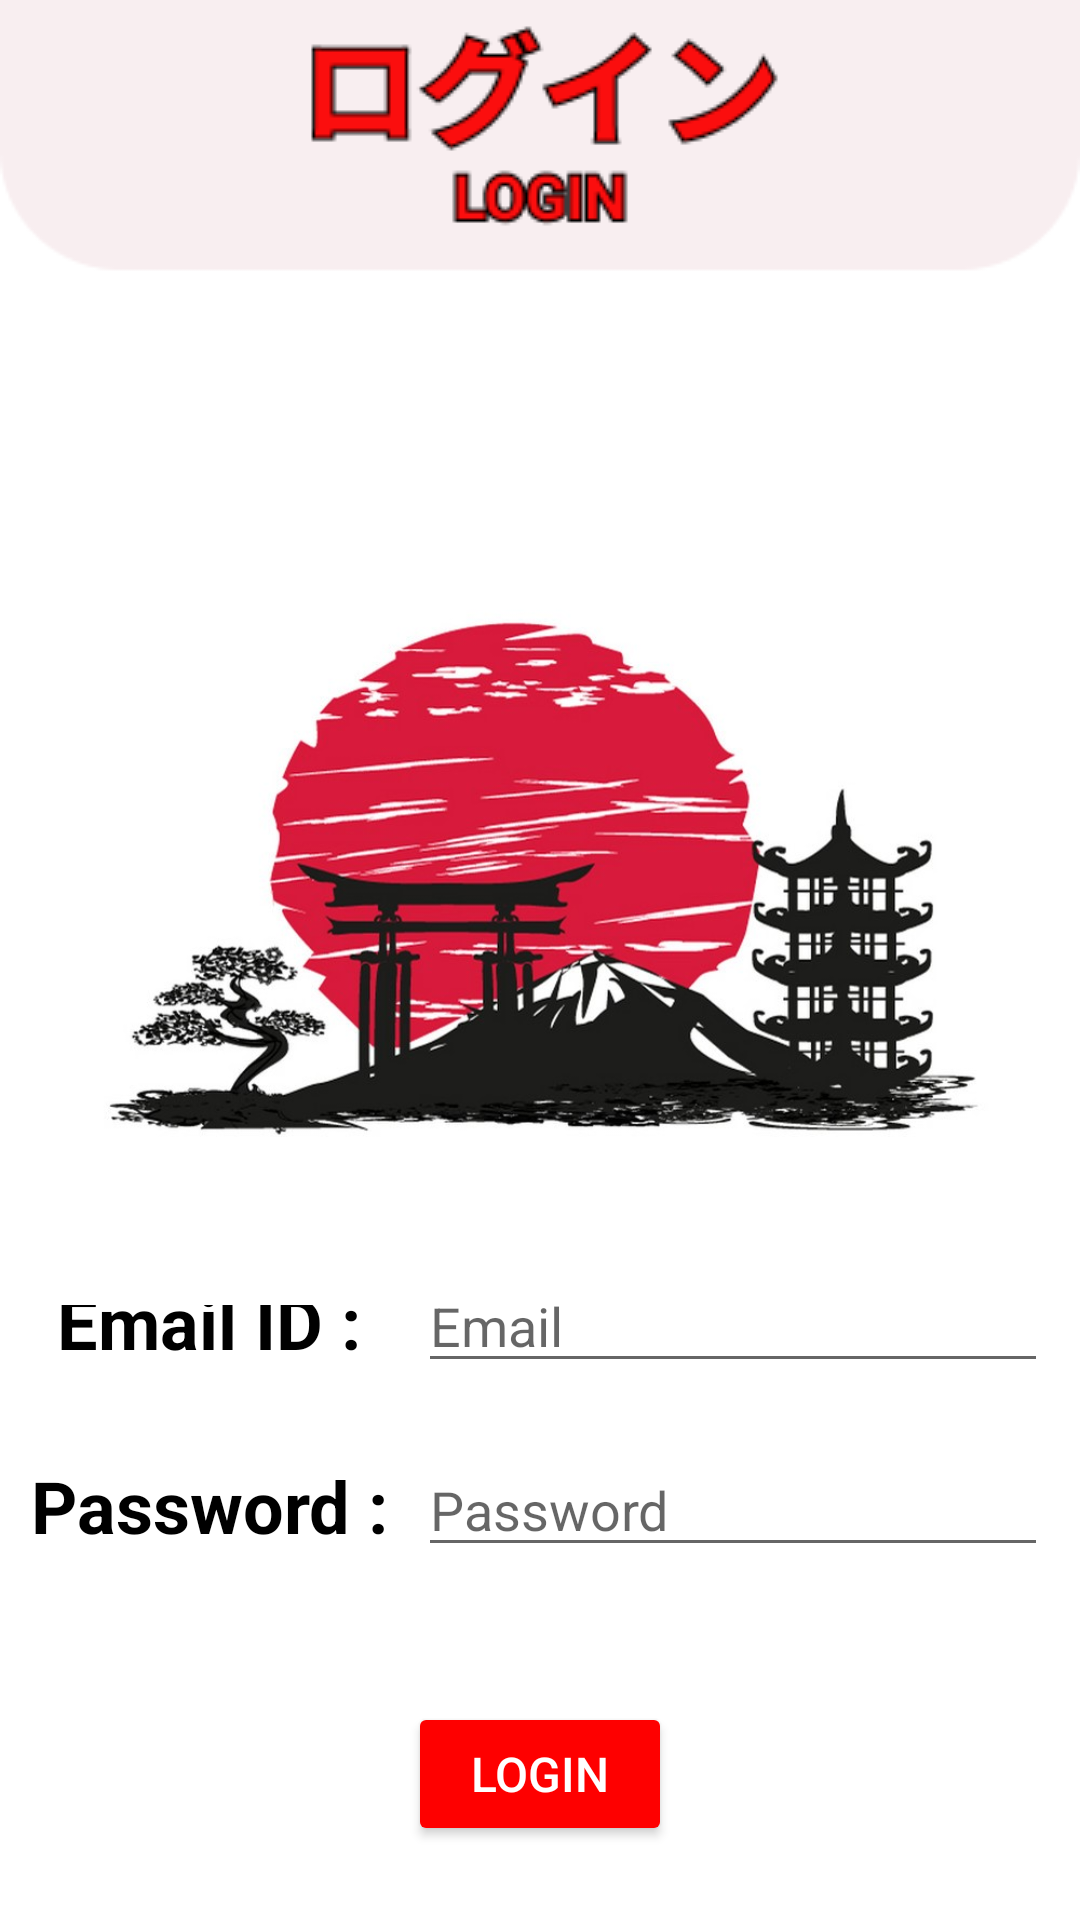

Android layout source for this screen:
<!-- AndroidManifest.xml: application theme Theme.Ganbaru -->
<!-- res/layout/activity_loginpage.xml -->
<?xml version="1.0" encoding="utf-8"?>
<RelativeLayout xmlns:android="http://schemas.android.com/apk/res/android"
    xmlns:app="http://schemas.android.com/apk/res-auto"
    xmlns:tools="http://schemas.android.com/tools"
    android:layout_width="match_parent"
    android:layout_height="match_parent"
    android:background="@drawable/loginbck"
    tools:context=".loginpage" >

    <LinearLayout
        android:layout_width="match_parent"
        android:layout_height="match_parent"
        android:layout_marginTop="130dp"
        android:gravity="center"
        android:orientation="vertical">

        <ImageView
            android:layout_width="match_parent"
            android:layout_height="300dp"
            app:srcCompat="@drawable/tokyo"/>

        <LinearLayout
            android:layout_width="match_parent"
            android:layout_height="match_parent"
            android:gravity="center"
            android:orientation="vertical"
            android:layout_marginTop="5dp">

            <GridLayout
                android:layout_width="wrap_content"
                android:layout_height="wrap_content"
                android:layout_marginBottom="20dp"
                android:rowCount="2"
                android:columnCount="2">

                <TextView
                    android:id="@+id/user"
                    android:layout_width="wrap_content"
                    android:layout_height="wrap_content"
                    android:text="Email ID :"
                    android:textColor="@color/black"
                    android:textSize="24sp"
                    android:textStyle="bold"
                    android:layout_row="0"
                    android:layout_column="0"
                    android:layout_gravity="center_horizontal|center_vertical"
                    android:layout_rowWeight="1"
                    android:layout_columnWeight="1"/>

                <EditText
                    android:id="@+id/username"
                    android:layout_width="wrap_content"
                    android:layout_height="wrap_content"
                    android:layout_marginLeft="10dp"
                    android:layout_row="0"
                    android:layout_column="1"
                    android:ems="10"
                    android:hint="Email" />

                <TextView
                    android:id="@+id/pass"
                    android:layout_width="wrap_content"
                    android:layout_height="wrap_content"
                    android:text="Password :"
                    android:textColor="@color/black"
                    android:textSize="24sp"
                    android:textStyle="bold"
                    android:layout_marginTop="20dp"
                    android:layout_row="1"
                    android:layout_column="0"
                    android:layout_gravity="center_horizontal|center_vertical"
                    android:layout_rowWeight="1"
                    android:layout_columnWeight="1"/>

                <EditText
                    android:id="@+id/password"
                    android:layout_width="wrap_content"
                    android:layout_height="wrap_content"
                    android:layout_marginLeft="10dp"
                    android:layout_marginTop="20dp"
                    android:layout_row="1"
                    android:layout_column="1"
                    android:ems="10"
                    android:inputType="textPassword"
                    android:hint="Password" />

            </GridLayout>

            <Button
                android:id="@+id/loginButton"
                android:layout_width="wrap_content"
                android:layout_height="wrap_content"
                android:gravity="center_vertical|center_horizontal"
                android:text="LOGIN"
                android:textColor="@color/white"
                android:backgroundTint="@color/red"
                android:textSize="16sp"
                android:layout_marginTop="25dp"/>

            <TextView
                android:id="@+id/registerNew"
                android:layout_width="wrap_content"
                android:layout_height="wrap_content"
                android:layout_centerHorizontal="true"
                android:layout_marginTop="20dp"
                android:clickable="true"
                android:text="Register Here?"
                android:textColor="@color/black"
                android:textSize="18sp" />

            <TextView
                android:id="@+id/resetPass"
                android:layout_width="wrap_content"
                android:layout_height="wrap_content"
                android:layout_centerHorizontal="true"
                android:layout_marginTop="20dp"
                android:text="Forgot Password?"
                android:textColor="@color/black"
                android:textSize="18sp"
                android:textStyle="italic"
                android:clickable="true" />

        </LinearLayout>

    </LinearLayout>

</RelativeLayout>
<!-- resources referenced by this layout -->
<resources>
  <color name="black">#FF000000</color>
  <color name="red">#FE0000</color>
  <color name="white">#FFFFFFFF</color>
  <!-- drawable loginbck: png bitmap (drawable-v24, 7935 bytes) -->
  <!-- drawable tokyo: jpg bitmap (drawable-v24, 110329 bytes) -->
  <style name="Theme.Ganbaru" parent="Theme.MaterialComponents.DayNight.NoActionBar">
          
          <item name="colorPrimary">@color/red</item>
          <item name="colorPrimaryVariant">@color/sakura_700</item>
          <item name="colorOnPrimary">@color/white</item>
          
          <item name="colorSecondary">@color/teal_200</item>
          <item name="colorSecondaryVariant">@color/teal_700</item>
          <item name="colorOnSecondary">@color/black</item>
          
          <item name="android:statusBarColor" tools:targetApi="l">?attr/colorPrimaryVariant</item>
          
      </style>
  <color name="sakura_700">#F9A4A4</color>
  <color name="teal_200">#FF03DAC5</color>
  <color name="teal_700">#FF018786</color>
</resources>
